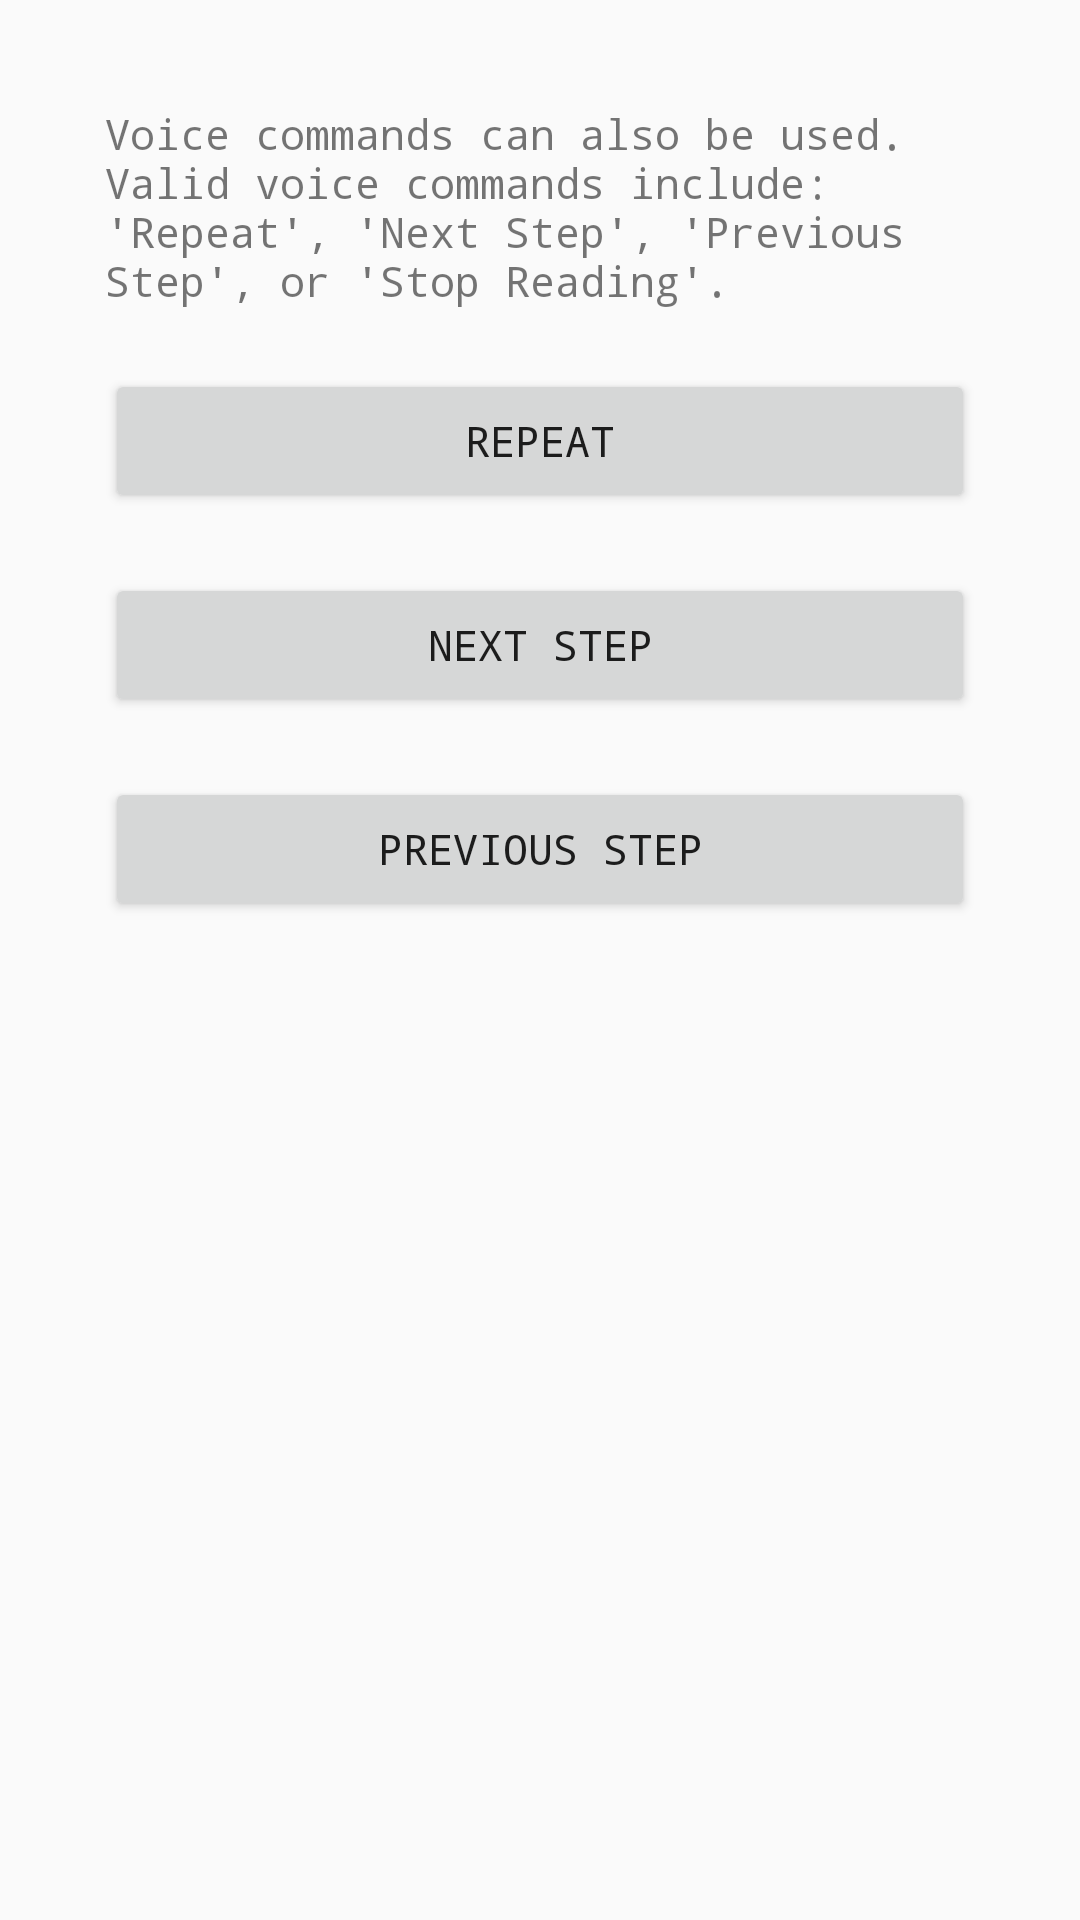

The Android layout XML behind this screen, and the referenced resources:
<!-- AndroidManifest.xml: application theme AppTheme -->
<!-- res/layout/recipe_voice_popup.xml -->
<?xml version="1.0" encoding="utf-8"?>
<LinearLayout xmlns:android="http://schemas.android.com/apk/res/android"
    android:orientation="vertical" android:layout_width="match_parent"
    android:layout_height="match_parent"
    android:layout_margin="25dp"
    android:padding="25dp"
    android:layout_gravity="center">

    <TextView
        android:layout_width="match_parent"
        android:layout_height="wrap_content"
        android:text="Voice commands can also be used. Valid voice commands include: 'Repeat', 'Next Step', 'Previous Step', or 'Stop Reading'."
        android:layout_margin="10dp"/>

    <Button
        android:layout_width="match_parent"
        android:layout_height="wrap_content"
        android:text="Repeat"
        android:id="@+id/instruction_repeat"
        android:onClick="dismissListener"
        android:layout_margin="10dp"/>

    <Button
        android:layout_width="match_parent"
        android:layout_height="wrap_content"
        android:text="Next Step"
        android:id="@+id/instruction_next"
        android:onClick="dismissListener"
        android:layout_margin="10dp"/>

    <Button
        android:layout_width="match_parent"
        android:layout_height="wrap_content"
        android:text="Previous Step"
        android:id="@+id/instruction_previous"
        android:onClick="dismissListener"
        android:layout_margin="10dp"/>


</LinearLayout>
<!-- resources referenced by this layout -->
<resources>
  <style name="AppTheme" parent="Theme.AppCompat.Light.DarkActionBar">
          
          <item name="colorPrimary">@color/colorPrimary</item>
          <item name="colorAccent">@color/colorAccent</item>
          <item name="android:typeface">monospace</item>
      </style>
  <color name="colorPrimary">#FF7F50</color>
  <color name="colorAccent">#FF7F50</color>
</resources>
